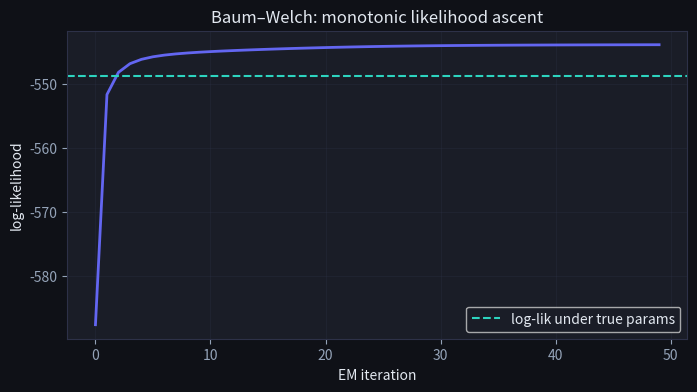

Python code for this plot: (Note: this script raises an exception after producing the figure.)
import numpy as np
import matplotlib.pyplot as plt

plt.rcParams['figure.facecolor'] = '#0f1117'
plt.rcParams['axes.facecolor'] = '#1a1d27'
plt.rcParams['text.color'] = '#e2e8f0'
plt.rcParams['axes.labelcolor'] = '#e2e8f0'
plt.rcParams['xtick.color'] = '#94a3b8'
plt.rcParams['ytick.color'] = '#94a3b8'
plt.rcParams['axes.edgecolor'] = '#2d3148'
plt.rcParams['grid.color'] = '#2d3148'
np.random.seed(42)

# True parameters (what Baum-Welch should approximately recover)
pi_true = np.array([0.6, 0.4])
A_true = np.array([[0.7, 0.3],
                   [0.4, 0.6]])
B_true = np.array([[0.1, 0.4, 0.5],   # Rainy:  Walk, Shop, Clean
                   [0.6, 0.3, 0.1]])  # Sunny

def sample_hmm(pi, A, B, T):
    z = np.zeros(T, dtype=int)
    x = np.zeros(T, dtype=int)
    z[0] = np.random.choice(2, p=pi)
    x[0] = np.random.choice(3, p=B[z[0]])
    for t in range(1, T):
        z[t] = np.random.choice(2, p=A[z[t-1]])
        x[t] = np.random.choice(3, p=B[z[t]])
    return z, x

z_true, obs = sample_hmm(pi_true, A_true, B_true, T=500)
print("first 20 observations:", obs[:20])

def forward(pi, A, B, x):
    T, N = len(x), len(pi)
    alpha = np.zeros((T, N))
    scale = np.zeros(T)
    alpha[0] = pi * B[:, x[0]]
    scale[0] = alpha[0].sum()
    alpha[0] /= scale[0]
    for t in range(1, T):
        alpha[t] = (alpha[t-1] @ A) * B[:, x[t]]
        scale[t] = alpha[t].sum()
        alpha[t] /= scale[t]
    return alpha, scale

def backward(A, B, x, scale):
    T, N = len(x), A.shape[0]
    beta = np.zeros((T, N))
    beta[-1] = 1.0
    for t in range(T - 2, -1, -1):
        beta[t] = A @ (B[:, x[t+1]] * beta[t+1])
        beta[t] /= scale[t+1]
    return beta

alpha, scale = forward(pi_true, A_true, B_true, obs)
beta = backward(A_true, B_true, obs, scale)
loglik_true = np.log(scale).sum()
print(f"log-likelihood under true params: {loglik_true:.2f}")

def e_step(pi, A, B, x):
    T, N = len(x), len(pi)
    alpha, scale = forward(pi, A, B, x)
    beta = backward(A, B, x, scale)

    gamma = alpha * beta
    gamma /= gamma.sum(axis=1, keepdims=True)

    xi = np.zeros((T - 1, N, N))
    for t in range(T - 1):
        m = alpha[t][:, None] * A * (B[:, x[t+1]] * beta[t+1])[None, :]
        xi[t] = m / m.sum()
    loglik = np.log(scale).sum()
    return gamma, xi, loglik

def m_step(gamma, xi, x, n_obs):
    pi = gamma[0]
    A = xi.sum(axis=0) / gamma[:-1].sum(axis=0)[:, None]
    B = np.zeros((gamma.shape[1], n_obs))
    for k in range(n_obs):
        B[:, k] = gamma[x == k].sum(axis=0)
    B /= gamma.sum(axis=0)[:, None]
    return pi, A, B

def baum_welch(x, n_states, n_obs, n_iter=50, seed=0):
    rng = np.random.default_rng(seed)
    pi = rng.dirichlet(np.ones(n_states))
    A = rng.dirichlet(np.ones(n_states), size=n_states)
    B = rng.dirichlet(np.ones(n_obs), size=n_states)
    history = []
    for _ in range(n_iter):
        gamma, xi, loglik = e_step(pi, A, B, x)
        history.append(loglik)
        pi, A, B = m_step(gamma, xi, x, n_obs)
    return pi, A, B, history

pi_est, A_est, B_est, history = baum_welch(obs, n_states=2, n_obs=3)
print("estimated A:\n", A_est.round(2))
print("estimated B:\n", B_est.round(2))

plt.figure(figsize=(8, 4))
plt.plot(history, color='#6366f1', lw=2)
plt.axhline(loglik_true, color='#2dd4bf', ls='--', label='log-lik under true params')
plt.xlabel('EM iteration'); plt.ylabel('log-likelihood')
plt.title('Baum–Welch: monotonic likelihood ascent')
plt.legend(); plt.grid(alpha=0.3); plt.show()

def gamma_first3(alpha, beta):
    # TODO(you): combine alpha and beta, normalize each row,
    # and return the first 3 rows (shape (3, 2)).
    ...

g3 = gamma_first3(alpha, beta)
g3

# Run me — passes silently when correct
expected = (alpha * beta)
expected = (expected / expected.sum(axis=1, keepdims=True))[:3]
assert g3 is not None and not isinstance(g3, type(Ellipsis)), "fill in the TODO first"
assert np.allclose(np.asarray(g3), expected, atol=1e-8), "rows should be alpha*beta normalized"
assert np.allclose(np.asarray(g3).sum(axis=1), 1.0), "each row must sum to 1"
print()
